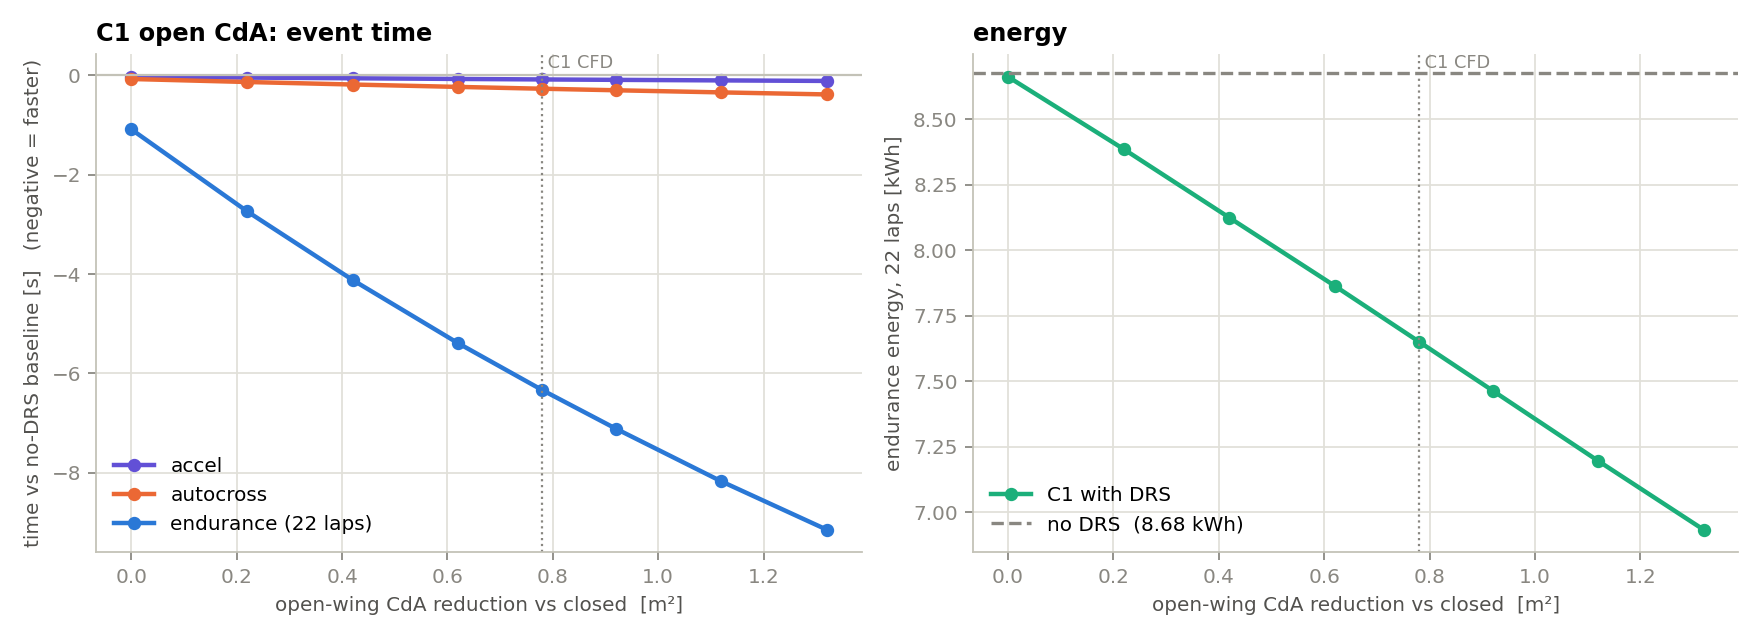

The file beside this chart, header and first rows:
dCdA_open, t_acc, t_ax, t_en_lap, t_en_22, E_en_kWh, open_en, d_acc, d_ax, d_en_22, dE_kWh
0.0, 4.007, 40.57, 52.55, 1156, 8.663, 0.5203, -0.02768, -0.07227, -1.084, -0.0159
0.22, 3.991, 40.51, 52.47, 1154, 8.386, 0.5183, -0.04399, -0.1328, -2.737, -0.2927
0.42, 3.977, 40.46, 52.41, 1153, 8.125, 0.5178, -0.05787, -0.1835, -4.118, -0.5538
0.62, 3.963, 40.41, 52.35, 1152, 7.864, 0.5155, -0.07124, -0.2315, -5.389, -0.8144
0.78, 3.953, 40.37, 52.31, 1151, 7.651, 0.514, -0.08125, -0.2682, -6.335, -1.028
0.92, 3.945, 40.34, 52.27, 1150, 7.464, 0.5128, -0.08954, -0.2993, -7.114, -1.215
1.12, 3.934, 40.3, 52.22, 1149, 7.196, 0.5118, -0.1007, -0.3421, -8.174, -1.483
1.32, 3.923, 40.26, 52.18, 1148, 6.933, 0.5098, -0.1112, -0.383, -9.146, -1.745
